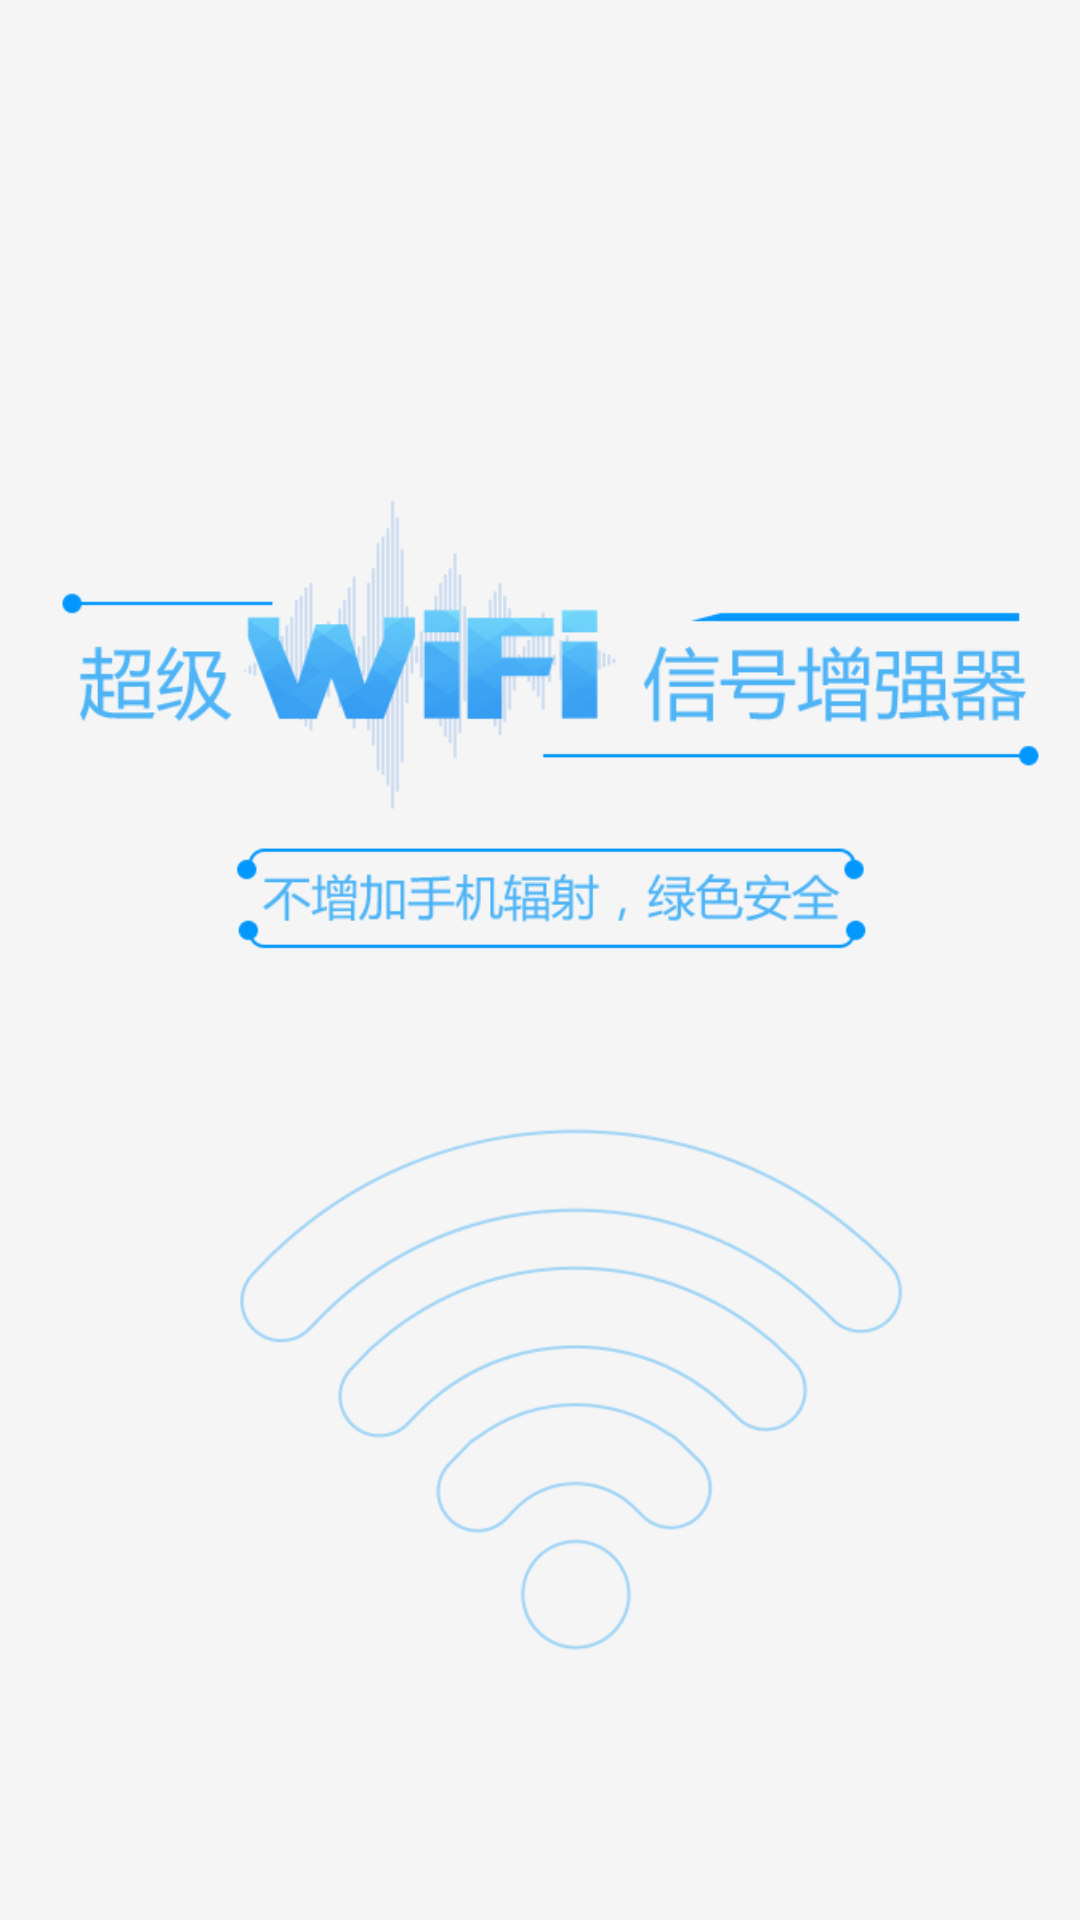

Android layout source for this screen:
<!-- AndroidManifest.xml: application theme android:Theme.NoTitleBar.Fullscreen -->
<!-- res/layout/three.xml -->
<?xml version="1.0" encoding="utf-8"?>
<RelativeLayout xmlns:android="http://schemas.android.com/apk/res/android"
    android:layout_width="match_parent"
    android:layout_height="match_parent"
    android:background="#f5f5f5"
    android:orientation="vertical"
    android:padding="0dp" 
    android:layout_margin="0dp"
    >

    <ImageView
        android:layout_width="match_parent"
        android:layout_height="match_parent"
        android:padding="0dp"
        android:layout_margin="0dp"
        android:src="@drawable/qidong_03" />

    


    

</RelativeLayout>
<!-- resources referenced by this layout -->
<resources>
  <!-- drawable qidong_03: png bitmap (drawable-hdpi, 47471 bytes) -->
</resources>
